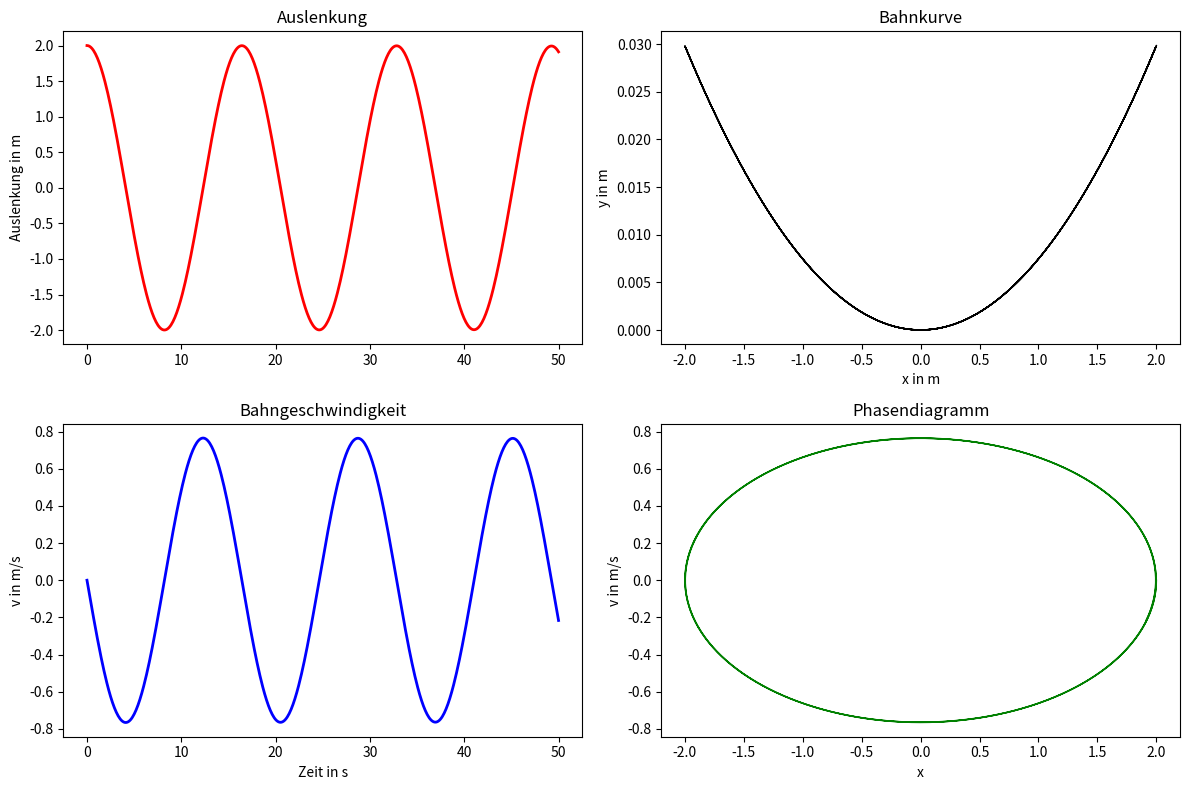

This figure's Python source:
##L_06_12.py
#Simulation des Foucaultschen Pendels 
import numpy as np
import matplotlib.pyplot as plt
from scipy.integrate import solve_ivp
l=67           #Länge des Pendels in m
d=1.896        #Durchmesser der Kugel in dm
auslenkung=2   #Auslenkung in m
cw=0.3         #Widerstandsbeiwert für Kugel
rho_K=7.85     #Dichte von Stahl kg/dm^2
rho_L=1.28     #Dichte von Luft kg/m^3
g=9.81         #Erdbeschleunigung
tmax=50
#DGL-System
def dgl(t,ya,b,w02):
    phi, w = ya
    dphi_dt = w
    dw_dt = -b*np.abs(w)*w-w02*np.sin(phi)
    return [dphi_dt,dw_dt]
#Berechnungen
phi0=np.arcsin(auslenkung/l) #Auslenkwinkel
r=d/2              #Radius der Kugel in dm
A=np.pi*(0.1*r)**2 #Kreisfläche in m^2
m=rho_K*(4/3)*np.pi*r**3   #Masse der Kugel in kg
b=cw*rho_L*A*l/(2*m)       #Dämpfungskonstante
w02=g/l
T=2.0*np.pi*np.sqrt(l/g)
f=1.0/T    #Frequenz
vmax=np.sqrt(2*g*l*(1-np.cos(phi0)))
#Lösung der DGL
y0 = [phi0,0]
t = np.linspace(0, tmax, 500)
z=solve_ivp(dgl,[0,tmax],y0,args=(b,w02),dense_output=True)
phi, w = z.sol(t) 
x= l*np.sin(phi)
y=l-l*np.cos(phi)
v=l*w
#Ausgabe
fig,ax=plt.subplots(2,2,figsize=(12,8))
#Auslenkung
ax[0,0].plot(t, x,'r-',lw=2)
ax[0,0].set(ylabel="Auslenkung in m",title="Auslenkung")
#Geschwindigkeit
ax[1,0].plot(t, v,'b-',lw=2)
ax[1,0].set(xlabel='Zeit in s',ylabel="v in m/s",title='Bahngeschwindigkeit')
#Bahnkurve
ax[0,1].plot(x, y,'k-',lw=1)
#ax[0,1].set_xticks([-2,0,2])
ax[0,1].set(xlabel='x in m',ylabel="y in m",title='Bahnkurve')
#Phasendiagramm
ax[1,1].plot(x, v,'g-',lw=1)
ax[1,1].set(xlabel='x',ylabel="v in m/s",title="Phasendiagramm")
fig.tight_layout()
print("Auslenkwinkel %2.2f in °" %np.degrees(phi0))
print("Masse der Kugel %3.2f kg"%m)
print("Periodendauer %3.2f s"%T)
print("Frequenz %3.2f Hz"%f)
print("Dämpfung %3.4f"%b)
print("maximale Geschwindigkeit %3.2f m/s"%vmax)
plt.show()

'''
#Foucaultsches Pendel 
d=1.896
l=67
phi=1.71 
'''



